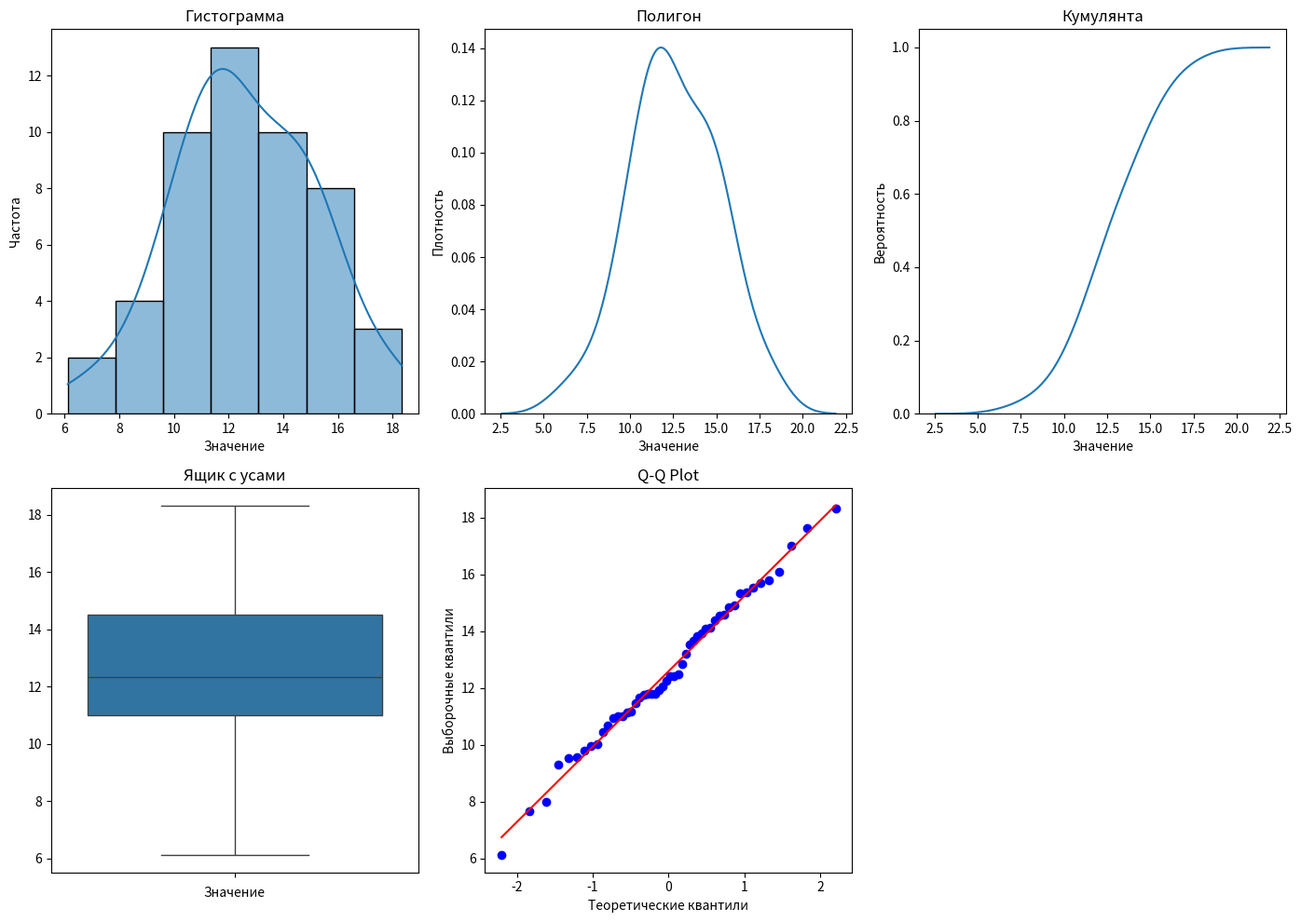

This chart was generated by the following Python code:
import numpy as np
import seaborn as sns
import scipy.stats as stats
import matplotlib.pyplot as plt

mu = 12
sigma = 2.7
sample_size = 50

# Генерация выборки
sample = np.random.normal(loc=mu, scale=sigma, size=sample_size)

# Описательная статистика
print('Описательная статистика:')
print('Среднее:', np.mean(sample))
print('Стандартная ошибка:', np.std(sample) / np.sqrt(len(sample)))
print('Медиана:', np.median(sample))
print('Мода:', stats.mode(sample))
print('Стандартное отклонение:', np.std(sample))
print('Дисперсия выборки:', np.var(sample))
print('Эксцесс:', stats.kurtosis(sample))
print('Асимметричность:', stats.skew(sample))
print('Доверительный интервал для математического ожидания (95,0%):', stats.t.interval(confidence=0.95, df=len(
    sample)-1, loc=np.mean(sample), scale=stats.sem(sample)))
print('Минимум:', np.amin(sample))
print('Максимум:', np.amax(sample))
print('Сумма:', np.sum(sample))
print('Счет:', len(sample))
print('Доверительный интервал для дисперсии (95,0%):',  stats.t.interval(confidence=0.95, df=len(sample)-1,
      loc=np.var(sample), scale=2*np.var(sample)/len(sample)))

plt.figure(figsize=(14, 10))

# Гистограмма
plt.subplot(2, 3, 1)
sns.histplot(sample, kde=True)
plt.title('Гистограмма')
plt.xlabel('Значение')
plt.ylabel('Частота')

# Полигон
plt.subplot(2, 3, 2)
sns.kdeplot(sample, cumulative=False)
plt.title('Полигон')
plt.xlabel('Значение')
plt.ylabel('Плотность')

# Кумулянта
plt.subplot(2, 3, 3)
sns.kdeplot(sample, cumulative=True)
plt.title('Кумулянта')
plt.xlabel('Значение')
plt.ylabel('Вероятность')

# Ящик с усами
plt.subplot(2, 3, 4)
sns.boxplot(sample)
plt.title('Ящик с усами')
plt.xlabel('Значение')

# Q-Q Plot
plt.subplot(2, 3, 5)
stats.probplot(sample, plot=plt)
plt.title('Q-Q Plot')
plt.xlabel('Теоретические квантили')
plt.ylabel('Выборочные квантили')

plt.tight_layout()
plt.show()
